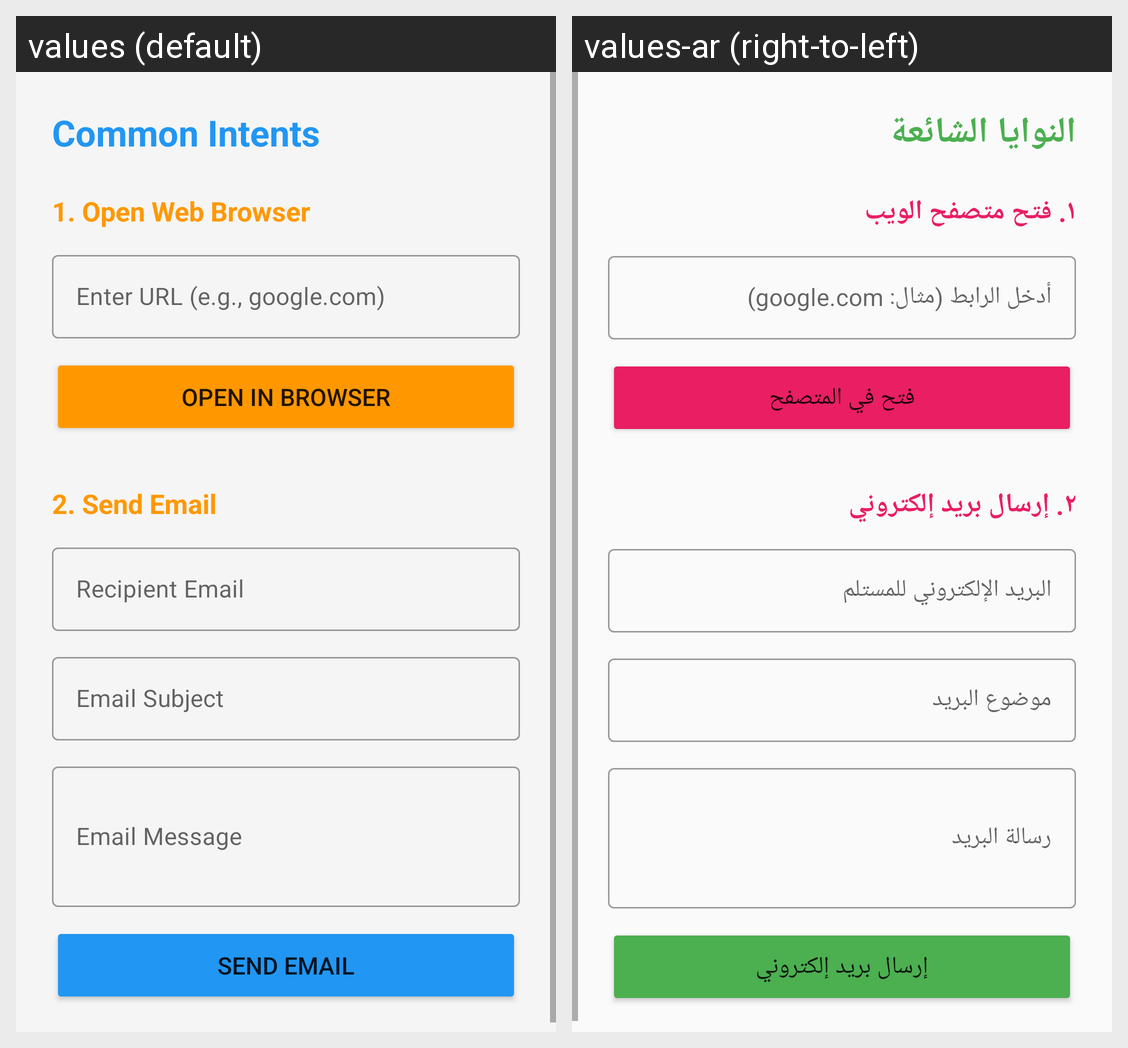

For this localized Android screen grid, give each drawn string resource with its value in every locale shown.
Android screen res/layout/activity_intents.xml rendered under 2 locales, left to right: values (default), values-ar (right-to-left). Device: Nexus 5 (rendered at 1080×1920; each locale shown at half size, 540×960, under a caption strip naming it); theme Theme.BookApp.
Strings drawn on this screen, with the default value and each locale's value (text and hints the layout hard-codes, and strings that could not be matched under every locale, appear in the picture but are not listed):

common_intents_title
  values: Common Intents
  values-ar: النوايا الشائعة

web_browser_section
  values: 1. Open Web Browser
  values-ar: ١. فتح متصفح الويب

hint_url
  values: Enter URL (e.g., google.com)
  values-ar: أدخل الرابط (مثال: google.com)

btn_open_browser
  values: Open in Browser
  values-ar: فتح في المتصفح

email_section
  values: 2. Send Email
  values-ar: ٢. إرسال بريد إلكتروني

hint_email
  values: Recipient Email
  values-ar: البريد الإلكتروني للمستلم

hint_subject
  values: Email Subject
  values-ar: موضوع البريد

hint_message
  values: Email Message
  values-ar: رسالة البريد

btn_send_email
  values: Send Email
  values-ar: إرسال بريد إلكتروني
